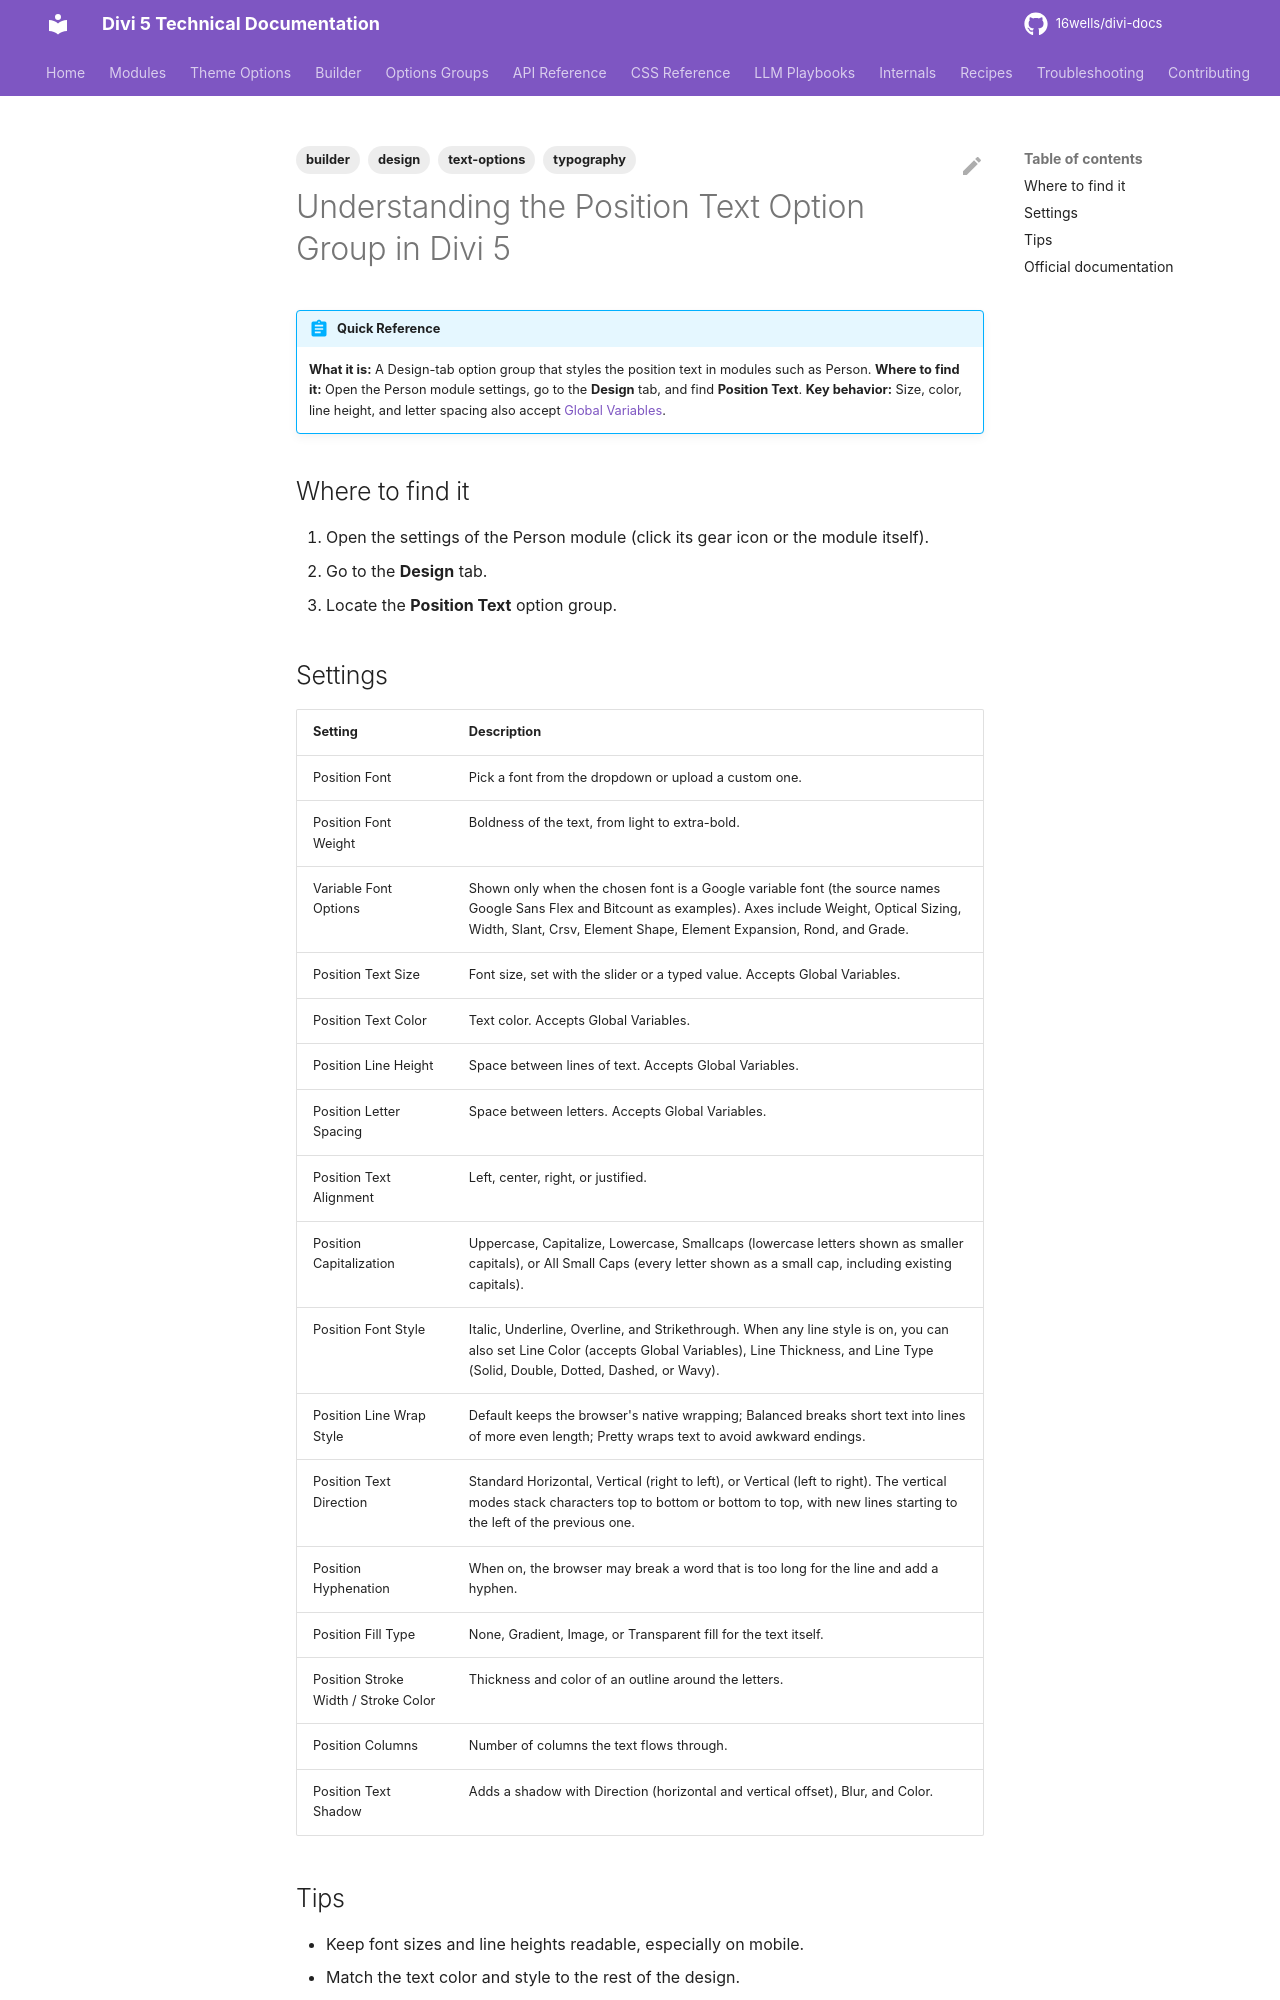

repository: 16wells/divi-docs · page: builder/understanding-the-position-text-option-group-in-divi-5/index.html · generator: mkdocs

---
title: "Understanding the Position Text Option Group in Divi 5"
description: "The Position Text option group in Divi 5: font, size, spacing, fill, stroke, and shadow controls for the position text in modules such as Person."
category: builder
tags: [builder, design, typography, text-options]
related: []
divi_version: "5.x"
last_updated: 2026-11-04
source_url: "https://help.elegantthemes.com/en/articles/15420535-understanding-the-position-text-option-group-in-divi-5"
---

# Understanding the Position Text Option Group in Divi 5

!!! abstract "Quick Reference"
    **What it is:** A Design-tab option group that styles the position text in modules such as Person.
    **Where to find it:** Open the Person module settings, go to the **Design** tab, and find **Position Text**.
    **Key behavior:** Size, color, line height, and letter spacing also accept [Global Variables](global-variables.md).

## Where to find it

1. Open the settings of the Person module (click its gear icon or the module itself).
2. Go to the **Design** tab.
3. Locate the **Position Text** option group.

## Settings

| Setting | Description |
|---|---|
| Position Font | Pick a font from the dropdown or upload a custom one. |
| Position Font Weight | Boldness of the text, from light to extra-bold. |
| Variable Font Options | Shown only when the chosen font is a Google variable font (the source names Google Sans Flex and Bitcount as examples). Axes include Weight, Optical Sizing, Width, Slant, Crsv, Element Shape, Element Expansion, Rond, and Grade. |
| Position Text Size | Font size, set with the slider or a typed value. Accepts Global Variables. |
| Position Text Color | Text color. Accepts Global Variables. |
| Position Line Height | Space between lines of text. Accepts Global Variables. |
| Position Letter Spacing | Space between letters. Accepts Global Variables. |
| Position Text Alignment | Left, center, right, or justified. |
| Position Capitalization | Uppercase, Capitalize, Lowercase, Smallcaps (lowercase letters shown as smaller capitals), or All Small Caps (every letter shown as a small cap, including existing capitals). |
| Position Font Style | Italic, Underline, Overline, and Strikethrough. When any line style is on, you can also set Line Color (accepts Global Variables), Line Thickness, and Line Type (Solid, Double, Dotted, Dashed, or Wavy). |
| Position Line Wrap Style | Default keeps the browser's native wrapping; Balanced breaks short text into lines of more even length; Pretty wraps text to avoid awkward endings. |
| Position Text Direction | Standard Horizontal, Vertical (right to left), or Vertical (left to right). The vertical modes stack characters top to bottom or bottom to top, with new lines starting to the left of the previous one. |
| Position Hyphenation | When on, the browser may break a word that is too long for the line and add a hyphen. |
| Position Fill Type | None, Gradient, Image, or Transparent fill for the text itself. |
| Position Stroke Width / Stroke Color | Thickness and color of an outline around the letters. |
| Position Columns | Number of columns the text flows through. |
| Position Text Shadow | Adds a shadow with Direction (horizontal and vertical offset), Blur, and Color. |
